Run: headless pygame with SDL's dummy video driver; simulated clock (each Clock.tick advances the game by its frame time, no real sleeping); random seed 0; keys injected as events and as key.get_pressed() state; no mouse input.
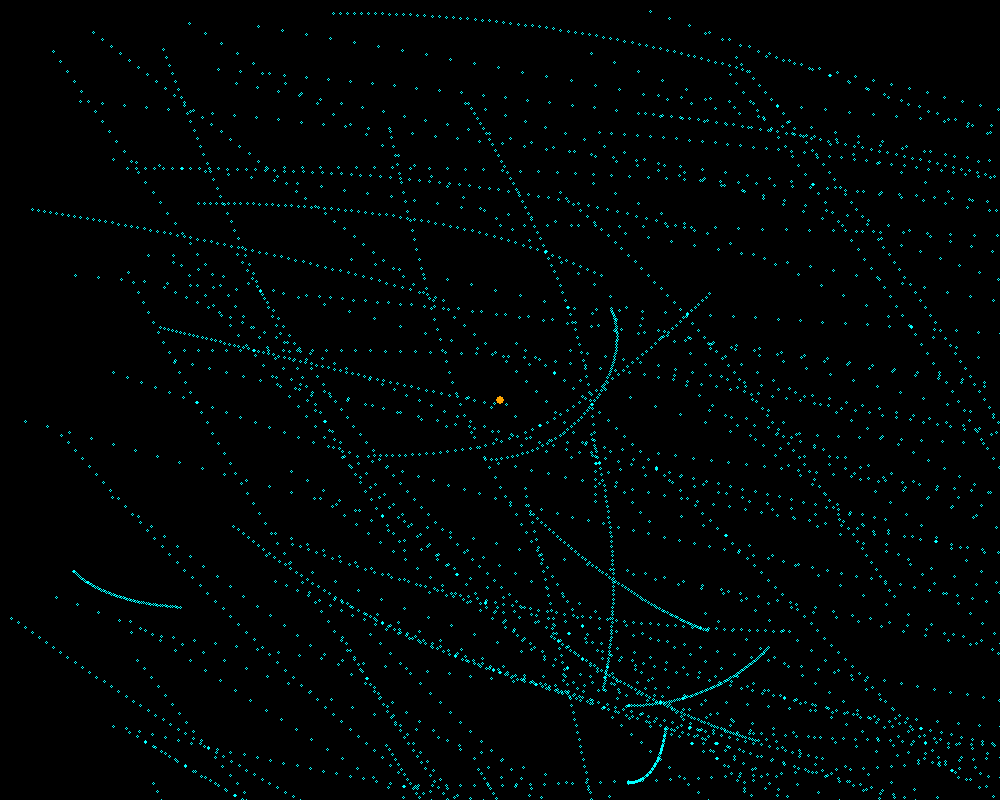
Frame 1 of 4 · flips 1–60 · no input
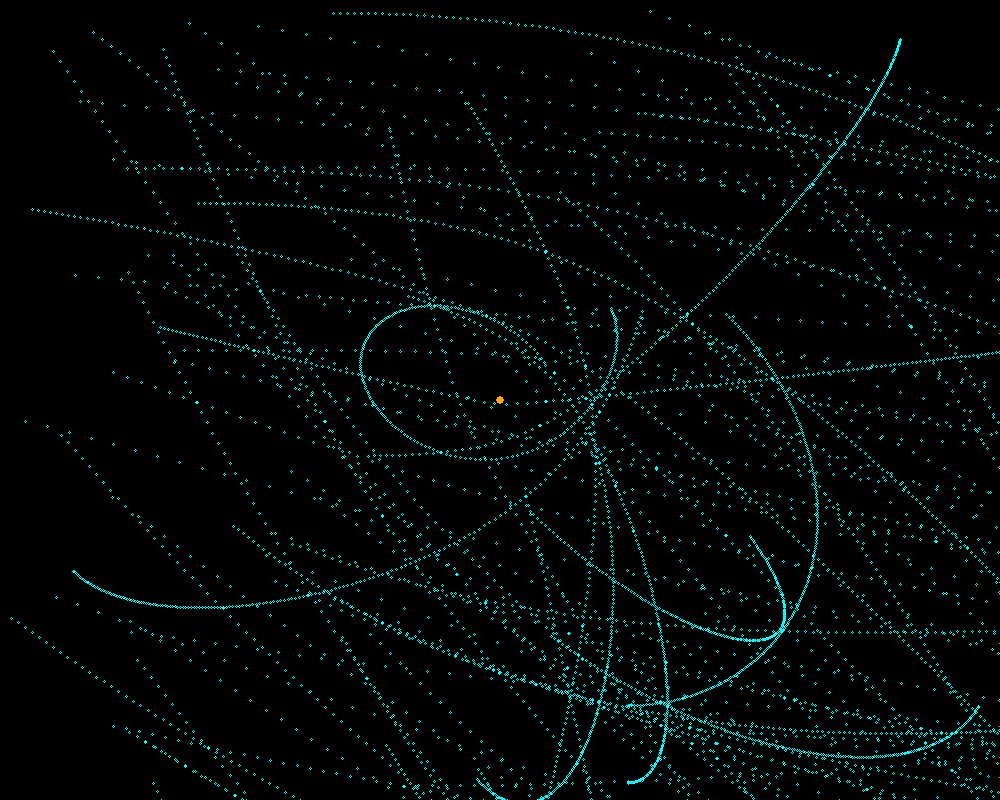
Frame 2 of 4 · flips 61–180 · tapped SPACE, RETURN · held RIGHT (→), D
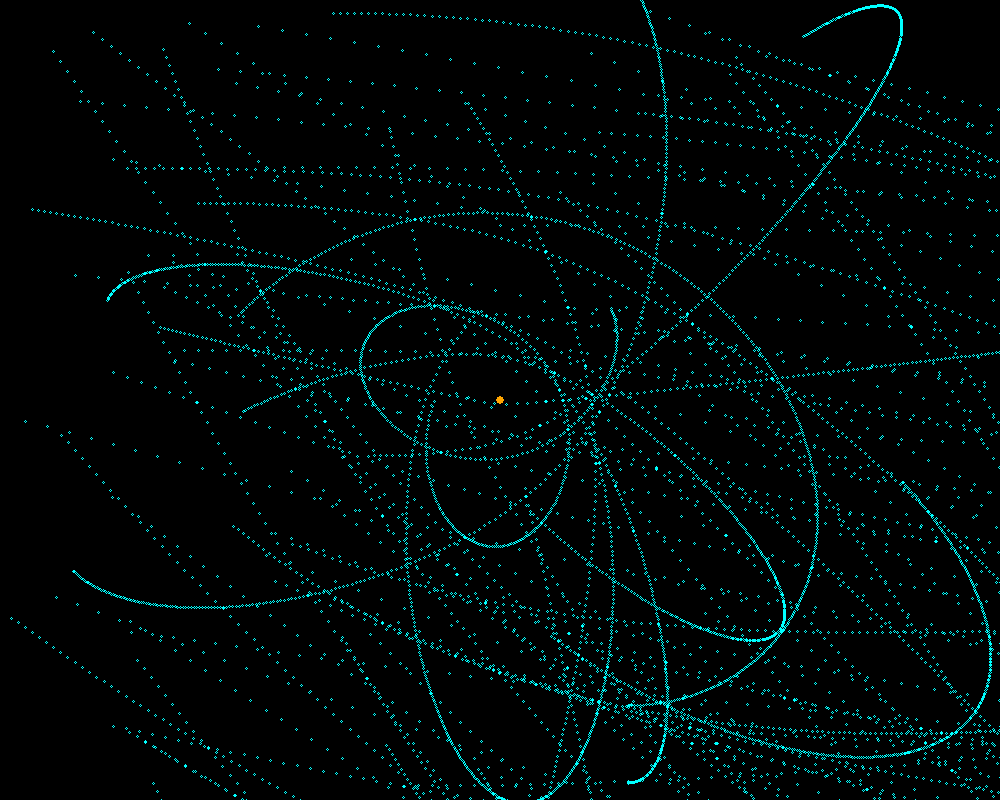
Frame 3 of 4 · flips 181–300 · held DOWN (↓), S
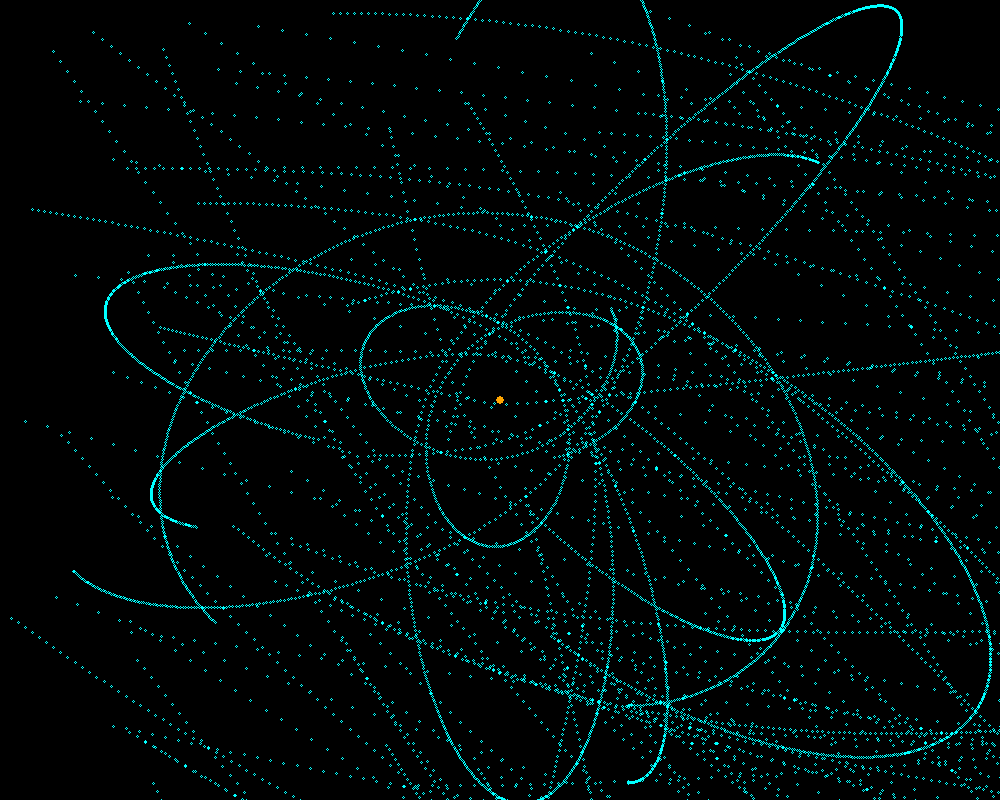
Frame 4 of 4 · flips 301–420 · held LEFT (←), A, UP (↑), W

The pygame program that drew these frames:

from typing import Final
from math import sqrt
from random import randint

import pygame
import pygame.gfxdraw
from pygame.math import Vector2

"""
Next Implementation: 3d
"""


class Particle:
    MASS: Final[int] = 10
    SIZE: Final[int] = 4
    GRAVITATIONAL_CONSTANT: Final[float] = 6.673 * (10 ** -11)

    def __init__(self, position: tuple[int, int] = (0, 0),
                 velocity: tuple[float, float] = (0, 0)):
        self.pos = Vector2(position)
        self.velocity = Vector2(velocity)
        self.trail = []

    def calculate_velocity(self, center_pos: Vector2 = 0, center_mass: int | float = 0):
        distance = (center_pos - self.pos)
        force_gravity = (center_mass * self.MASS / distance.magnitude()) * self.GRAVITATIONAL_CONSTANT
        norm_factor = 1 / distance.magnitude()
        direction = (distance * norm_factor) * force_gravity * 40000000

        self.velocity += direction

    def update(self):
        self.pos += self.velocity

    def render(self, surface: pygame.Surface):
        self.trail.append((int(self.pos.x), int(self.pos.y)))
        for point in self.trail:
            pygame.gfxdraw.circle(surface, point[0], point[1], 1, (0, 255, 255, 255))

        if len(self.trail) > 1000:
            self.trail.pop(0)


class LargeMass(Particle):
    def __init__(self, x: int | float = 0, y: int | float = 0,
                 size: int | float = 1, velocity: tuple[int, int] = (0, 0),
                 mass: int = 40):
        super().__init__(position=(x, y), velocity=velocity)
        self.size = size
        self.mass = mass
        self.gravity = size * mass

    def render(self, surface: pygame.Surface):
        pygame.draw.circle(surface, (255, 165, 0), self.pos, self.SIZE)


class Game:
    def __init__(self):
        pygame.init()
        self.screen = pygame.display.set_mode((1000, 800))
        self.clock = pygame.time.Clock()

        self.particles = []
        self.center = LargeMass(self.screen.get_width() / 2, self.screen.get_height() / 2, 100, [1, 1], 500)

    def setup(self):
        for i in range(100):
            particle = Particle((randint(10, 790), randint(10, 790)),
                                (randint(1, 25), randint(0, 10)))
            self.particles.append(particle)

    def run(self):
        done = False
        self.setup()
        while not done:
            # Drawing
            self.screen.fill("black")

            for p1 in self.particles:
                p1.render(self.screen)
            self.center.render(self.screen)

            # Event Handling
            for event in pygame.event.get():
                if event.type == pygame.QUIT:
                    done = True

            # self.center.update()
            for thing in self.particles:
                thing.calculate_velocity(self.center.pos, self.center.mass)
                thing.update()

            self.clock.tick(60)
            pygame.display.flip()


if __name__ == "__main__":
    Game().run()
